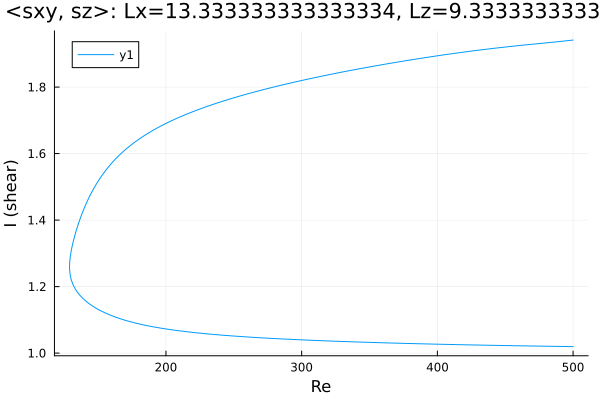

Data behind this chart, as committed beside it:
Re, shear
500.0, 1.941
499, 1.941
497.6, 1.94
496.1, 1.94
494.7, 1.939
493.3, 1.938
491.9, 1.938
490.5, 1.937
489.1, 1.937
487.7, 1.936
486.2, 1.935
484.8, 1.935
483.4, 1.934
482, 1.934
480.6, 1.933
479.2, 1.933
477.8, 1.932
476.3, 1.931
474.9, 1.931
473.5, 1.93
472.1, 1.93
470.7, 1.929
469.3, 1.929
467.9, 1.928
466.4, 1.927
465, 1.927
463.6, 1.926
462.2, 1.926
462.2, 1.926
460.8, 1.925
459.4, 1.925
457.9, 1.924
456.5, 1.923
455.1, 1.923
453.7, 1.922
452.3, 1.921
450.9, 1.921
449.5, 1.92
448, 1.92
446.6, 1.919
445.2, 1.918
443.8, 1.918
442.4, 1.917
441, 1.916
439.6, 1.916
438.1, 1.915
436.7, 1.914
435.3, 1.914
433.9, 1.913
432.5, 1.912
431.1, 1.911
429.7, 1.911
428.3, 1.91
426.8, 1.909
425.4, 1.908
424, 1.908
422.6, 1.907
421.2, 1.906
419.8, 1.905
418.4, 1.905
... 529 more rows
